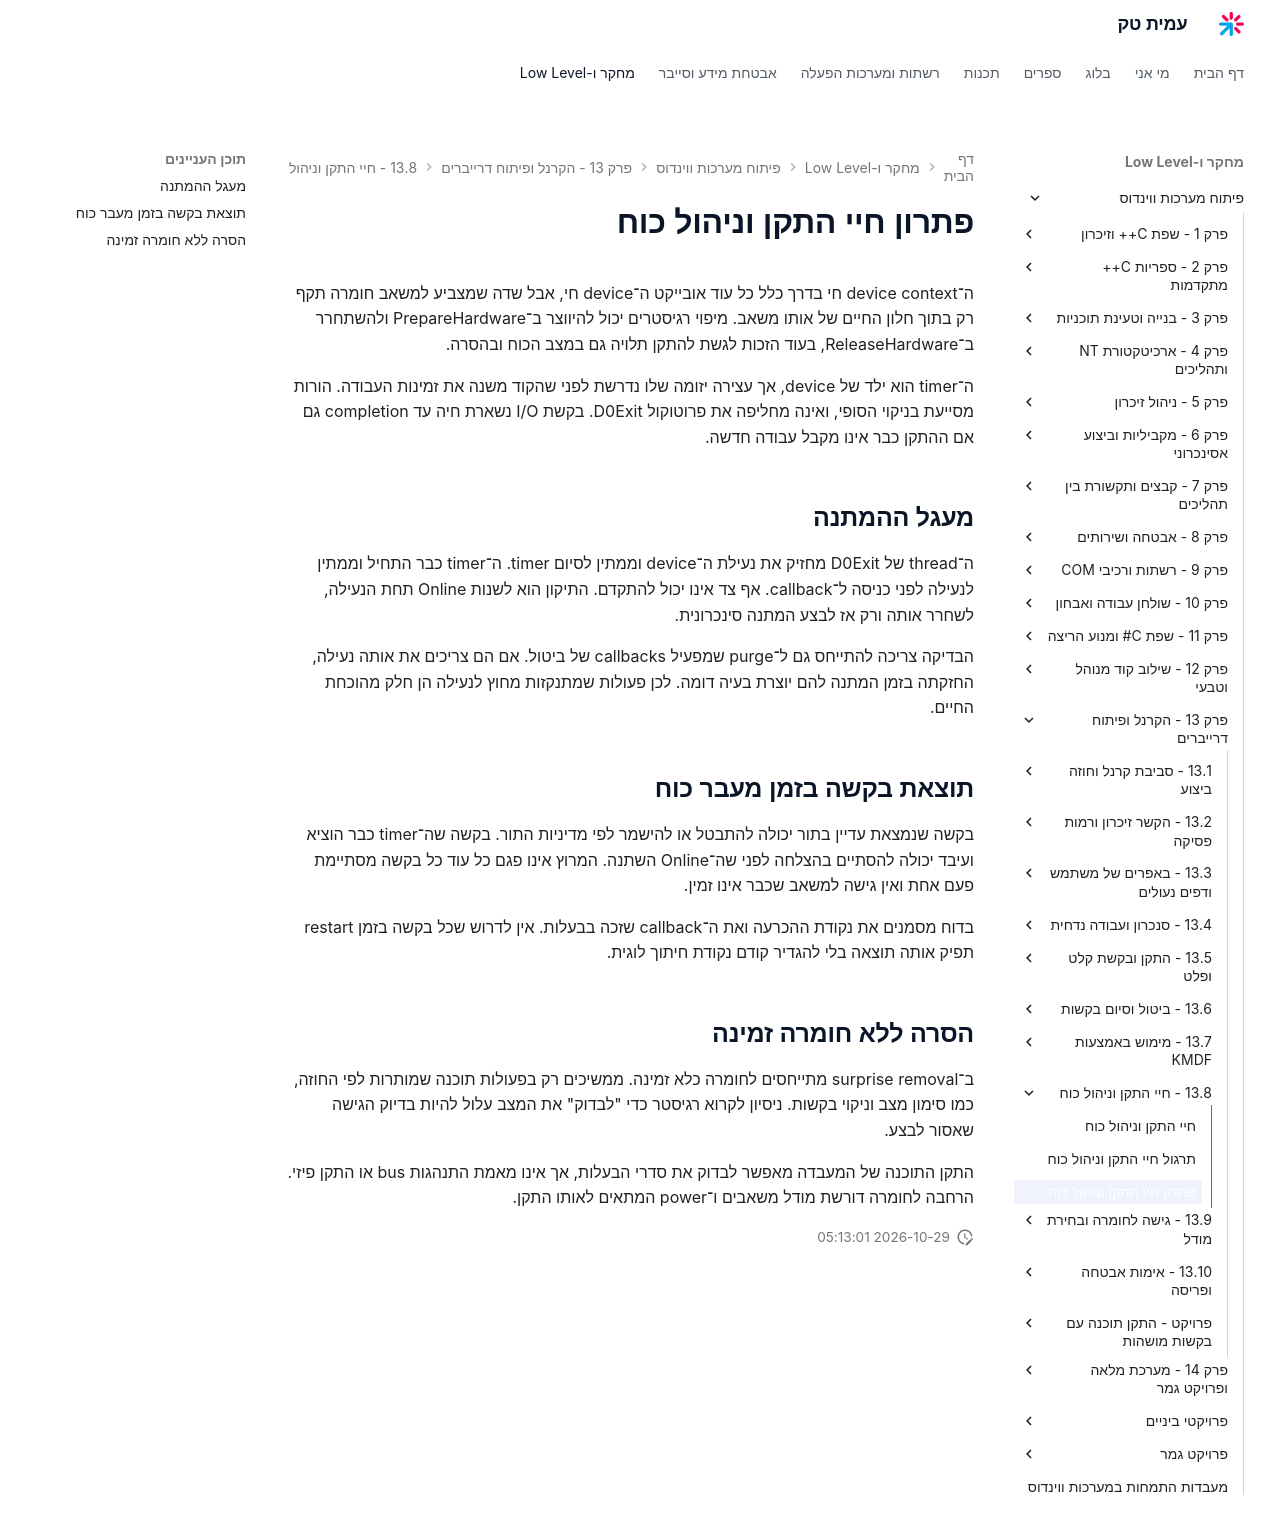

repository: AmitPinchasi/amittech · page: פיתוח-מערכות-ווינדוס/13 - הקרנל ופיתוח דרייברים/13.8 - חיי התקן וניהול כוח/13.8 - חיי התקן וניהול כוח - פתרון/index.html · generator: mkdocs

# פתרון חיי התקן וניהול כוח

ה־device context חי בדרך כלל כל עוד אובייקט ה־device חי, אבל שדה שמצביע למשאב חומרה תקף רק בתוך חלון החיים של אותו משאב. מיפוי רגיסטרים יכול להיווצר ב־PrepareHardware ולהשתחרר ב־ReleaseHardware, בעוד הזכות לגשת להתקן תלויה גם במצב הכוח ובהסרה.

ה־timer הוא ילד של device, אך עצירה יזומה שלו נדרשת לפני שהקוד משנה את זמינות העבודה. הורות מסייעת בניקוי הסופי, ואינה מחליפה את פרוטוקול D0Exit. בקשת I/O נשארת חיה עד completion גם אם ההתקן כבר אינו מקבל עבודה חדשה.

## מעגל ההמתנה

ה־thread של D0Exit מחזיק את נעילת ה־device וממתין לסיום timer. ה־timer כבר התחיל וממתין לנעילה לפני כניסה ל־callback. אף צד אינו יכול להתקדם. התיקון הוא לשנות Online תחת הנעילה, לשחרר אותה ורק אז לבצע המתנה סינכרונית.

הבדיקה צריכה להתייחס גם ל־purge שמפעיל callbacks של ביטול. אם הם צריכים את אותה נעילה, החזקתה בזמן המתנה להם יוצרת בעיה דומה. לכן פעולות שמתנקזות מחוץ לנעילה הן חלק מהוכחת החיים.

## תוצאת בקשה בזמן מעבר כוח

בקשה שנמצאת עדיין בתור יכולה להתבטל או להישמר לפי מדיניות התור. בקשה שה־timer כבר הוציא ועיבד יכולה להסתיים בהצלחה לפני שה־Online השתנה. המרוץ אינו פגם כל עוד כל בקשה מסתיימת פעם אחת ואין גישה למשאב שכבר אינו זמין.

בדוח מסמנים את נקודת ההכרעה ואת ה־callback שזכה בבעלות. אין לדרוש שכל בקשה בזמן restart תפיק אותה תוצאה בלי להגדיר קודם נקודת חיתוך לוגית.

## הסרה ללא חומרה זמינה

ב־surprise removal מתייחסים לחומרה כלא זמינה. ממשיכים רק בפעולות תוכנה שמותרות לפי החוזה, כמו סימון מצב וניקוי בקשות. ניסיון לקרוא רגיסטר כדי "לבדוק" את המצב עלול להיות בדיוק הגישה שאסור לבצע.

התקן התוכנה של המעבדה מאפשר לבדוק את סדרי הבעלות, אך אינו מאמת התנהגות bus או התקן פיזי. הרחבה לחומרה דורשת מודל משאבים ו־power המתאים לאותו התקן.
